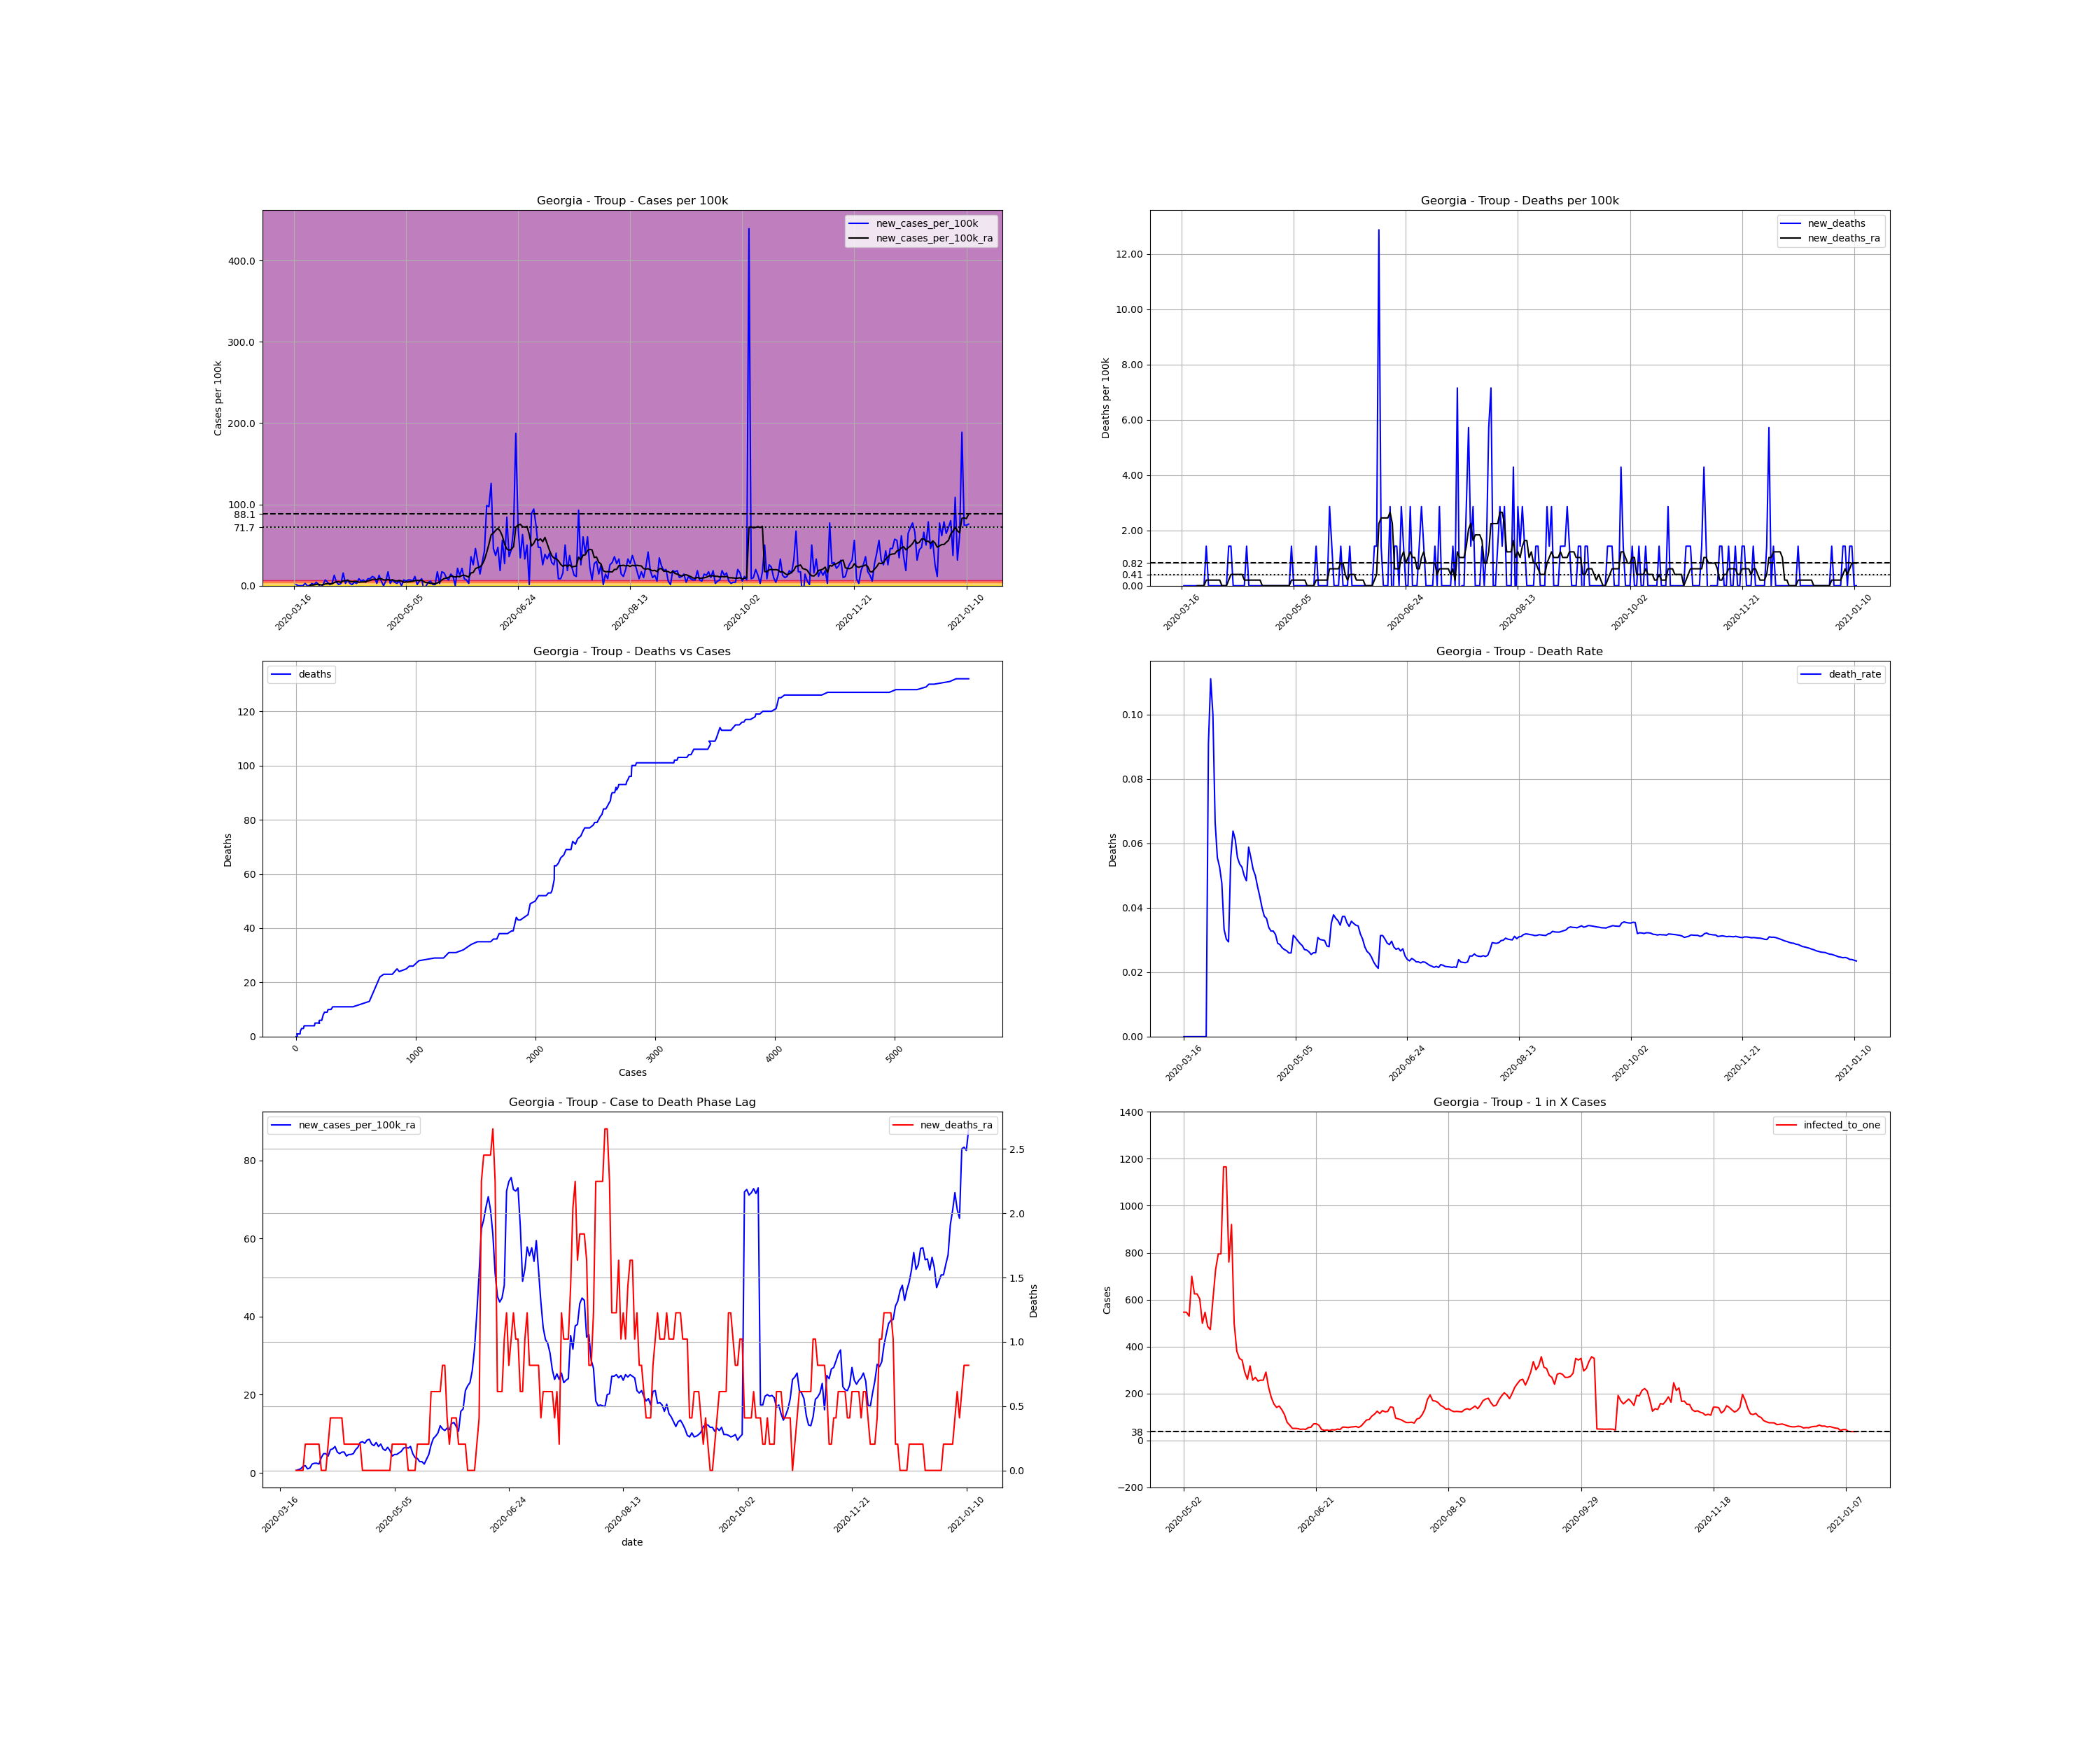

The data file committed next to this chart (first rows):
, date, county, state, fips, cases, deaths, COUNTY, STNAME, CTYNAME, POPESTIMATE2019, cases_per_100k, deaths_per_100k, death_rate, new_cases, new_cases_per_100k, new_deaths, new_cases_per_100k_ra, new_deaths_ra, active_cases, infected_to_one
133460, 2020-03-16, Troup, Georgia, 13285, 1, 0.0, 285, Georgia, Troup, 69922, 1.43, 0.0, 0.0, , , , , , , 
133461, 2020-03-17, Troup, Georgia, 13285, 2, 0.0, 285, Georgia, Troup, 69922, 2.86, 0.0, 0.0, 1.0, 1.43, 0.0, , , , 
133462, 2020-03-18, Troup, Georgia, 13285, 2, 0.0, 285, Georgia, Troup, 69922, 2.86, 0.0, 0.0, 0.0, 0.0, 0.0, , , , 
133463, 2020-03-19, Troup, Georgia, 13285, 2, 0.0, 285, Georgia, Troup, 69922, 2.86, 0.0, 0.0, 0.0, 0.0, 0.0, , , , 
133464, 2020-03-20, Troup, Georgia, 13285, 2, 0.0, 285, Georgia, Troup, 69922, 2.86, 0.0, 0.0, 0.0, 0.0, 0.0, , , , 
133465, 2020-03-21, Troup, Georgia, 13285, 4, 0.0, 285, Georgia, Troup, 69922, 5.721, 0.0, 0.0, 2.0, 2.86, 0.0, , , , 
133466, 2020-03-22, Troup, Georgia, 13285, 4, 0.0, 285, Georgia, Troup, 69922, 5.721, 0.0, 0.0, 0.0, 0.0, 0.0, , , , 
133467, 2020-03-23, Troup, Georgia, 13285, 4, 0.0, 285, Georgia, Troup, 69922, 5.721, 0.0, 0.0, 0.0, 0.0, 0.0, 0.6129, 0.0, , 
133468, 2020-03-24, Troup, Georgia, 13285, 6, 0.0, 285, Georgia, Troup, 69922, 8.581, 0.0, 0.0, 2.0, 2.86, 0.0, 0.8172, 0.0, 5.0, 3496
133469, 2020-03-25, Troup, Georgia, 13285, 7, 0.0, 285, Georgia, Troup, 69922, 10.01, 0.0, 0.0, 1.0, 1.43, 0.0, 1.022, 0.0, 5.0, 3496
133470, 2020-03-26, Troup, Georgia, 13285, 10, 0.0, 285, Georgia, Troup, 69922, 14.3, 0.0, 0.0, 3.0, 4.29, 0.0, 1.634, 0.0, 8.0, 2185
133471, 2020-03-27, Troup, Georgia, 13285, 11, 1.0, 285, Georgia, Troup, 69922, 15.73, 1.43, 0.09091, 1.0, 1.43, 1.43, 1.839, 0.2043, 9.0, 1942
133472, 2020-03-28, Troup, Georgia, 13285, 9, 1.0, 285, Georgia, Troup, 69922, 12.87, 1.43, 0.1111, -2.0, -2.86, 0.0, 1.022, 0.2043, 7.0, 2497
133473, 2020-03-29, Troup, Georgia, 13285, 10, 1.0, 285, Georgia, Troup, 69922, 14.3, 1.43, 0.1, 1.0, 1.43, 0.0, 1.226, 0.2043, 6.0, 2913
133474, 2020-03-30, Troup, Georgia, 13285, 15, 1.0, 285, Georgia, Troup, 69922, 21.45, 1.43, 0.06667, 5.0, 7.151, 0.0, 2.247, 0.2043, 11.0, 1589
133475, 2020-03-31, Troup, Georgia, 13285, 18, 1.0, 285, Georgia, Troup, 69922, 25.74, 1.43, 0.05556, 3.0, 4.29, 0.0, 2.452, 0.2043, 14.0, 1249
133476, 2020-04-01, Troup, Georgia, 13285, 19, 1.0, 285, Georgia, Troup, 69922, 27.17, 1.43, 0.05263, 1.0, 1.43, 0.0, 2.452, 0.2043, 13.0, 1345
133477, 2020-04-02, Troup, Georgia, 13285, 21, 1.0, 285, Georgia, Troup, 69922, 30.03, 1.43, 0.04762, 2.0, 2.86, 0.0, 2.247, 0.2043, 14.0, 1249
133478, 2020-04-03, Troup, Georgia, 13285, 30, 1.0, 285, Georgia, Troup, 69922, 42.9, 1.43, 0.03333, 9.0, 12.87, 0.0, 3.882, 0.0, 20.0, 874
133479, 2020-04-04, Troup, Georgia, 13285, 33, 1.0, 285, Georgia, Troup, 69922, 47.2, 1.43, 0.0303, 3.0, 4.29, 0.0, 4.903, 0.0, 22.0, 794.6
133480, 2020-04-05, Troup, Georgia, 13285, 34, 1.0, 285, Georgia, Troup, 69922, 48.63, 1.43, 0.02941, 1.0, 1.43, 0.0, 4.903, 0.0, 25.0, 699.2
133481, 2020-04-06, Troup, Georgia, 13285, 36, 2.0, 285, Georgia, Troup, 69922, 51.49, 2.86, 0.05556, 2.0, 2.86, 1.43, 4.29, 0.2043, 26.0, 672.3
133482, 2020-04-07, Troup, Georgia, 13285, 47, 3.0, 285, Georgia, Troup, 69922, 67.22, 4.29, 0.06383, 11.0, 15.73, 1.43, 5.925, 0.4086, 32.0, 546.3
133483, 2020-04-08, Troup, Georgia, 13285, 49, 3.0, 285, Georgia, Troup, 69922, 70.08, 4.29, 0.06122, 2.0, 2.86, 0.0, 6.129, 0.4086, 31.0, 563.9
133484, 2020-04-09, Troup, Georgia, 13285, 54, 3.0, 285, Georgia, Troup, 69922, 77.23, 4.29, 0.05556, 5.0, 7.151, 0.0, 6.742, 0.4086, 35.0, 499.4
133485, 2020-04-10, Troup, Georgia, 13285, 56, 3.0, 285, Georgia, Troup, 69922, 80.09, 4.29, 0.05357, 2.0, 2.86, 0.0, 5.312, 0.4086, 35.0, 499.4
133486, 2020-04-11, Troup, Georgia, 13285, 57, 3.0, 285, Georgia, Troup, 69922, 81.52, 4.29, 0.05263, 1.0, 1.43, 0.0, 4.903, 0.4086, 27.0, 647.4
133487, 2020-04-12, Troup, Georgia, 13285, 60, 3.0, 285, Georgia, Troup, 69922, 85.81, 4.29, 0.05, 3.0, 4.29, 0.0, 5.312, 0.4086, 27.0, 647.4
133488, 2020-04-13, Troup, Georgia, 13285, 62, 3.0, 285, Georgia, Troup, 69922, 88.67, 4.29, 0.04839, 2.0, 2.86, 0.0, 5.312, 0.2043, 28.0, 624.3
133489, 2020-04-14, Troup, Georgia, 13285, 68, 4.0, 285, Georgia, Troup, 69922, 97.25, 5.721, 0.05882, 6.0, 8.581, 1.43, 4.29, 0.2043, 32.0, 546.3
133490, 2020-04-15, Troup, Georgia, 13285, 72, 4.0, 285, Georgia, Troup, 69922, 103, 5.721, 0.05556, 4.0, 5.721, 0.0, 4.699, 0.2043, 25.0, 699.2
133491, 2020-04-16, Troup, Georgia, 13285, 77, 4.0, 285, Georgia, Troup, 69922, 110.1, 5.721, 0.05195, 5.0, 7.151, 0.0, 4.699, 0.2043, 28.0, 624.3
133492, 2020-04-17, Troup, Georgia, 13285, 80, 4.0, 285, Georgia, Troup, 69922, 114.4, 5.721, 0.05, 3.0, 4.29, 0.0, 4.903, 0.2043, 26.0, 672.3
133493, 2020-04-18, Troup, Georgia, 13285, 86, 4.0, 285, Georgia, Troup, 69922, 123, 5.721, 0.04651, 6.0, 8.581, 0.0, 5.925, 0.2043, 30.0, 582.7
133494, 2020-04-19, Troup, Georgia, 13285, 92, 4.0, 285, Georgia, Troup, 69922, 131.6, 5.721, 0.04348, 6.0, 8.581, 0.0, 6.538, 0.2043, 35.0, 499.4
133495, 2020-04-20, Troup, Georgia, 13285, 100, 4.0, 285, Georgia, Troup, 69922, 143, 5.721, 0.04, 8.0, 11.44, 0.0, 7.764, 0.2043, 40.0, 437
133496, 2020-04-21, Troup, Georgia, 13285, 107, 4.0, 285, Georgia, Troup, 69922, 153, 5.721, 0.03738, 7.0, 10.01, 0.0, 7.968, 0.0, 45.0, 388.5
133497, 2020-04-22, Troup, Georgia, 13285, 109, 4.0, 285, Georgia, Troup, 69922, 155.9, 5.721, 0.0367, 2.0, 2.86, 0.0, 7.559, 0.0, 41.0, 426.4
133498, 2020-04-23, Troup, Georgia, 13285, 118, 4.0, 285, Georgia, Troup, 69922, 168.8, 5.721, 0.0339, 9.0, 12.87, 0.0, 8.377, 0.0, 46.0, 380
133499, 2020-04-24, Troup, Georgia, 13285, 122, 4.0, 285, Georgia, Troup, 69922, 174.5, 5.721, 0.03279, 4.0, 5.721, 0.0, 8.581, 0.0, 45.0, 388.5
133500, 2020-04-25, Troup, Georgia, 13285, 122, 4.0, 285, Georgia, Troup, 69922, 174.5, 5.721, 0.03279, 0.0, 0.0, 0.0, 7.355, 0.0, 42.0, 416.2
133501, 2020-04-26, Troup, Georgia, 13285, 126, 4.0, 285, Georgia, Troup, 69922, 180.2, 5.721, 0.03175, 4.0, 5.721, 0.0, 6.947, 0.0, 40.0, 437
133502, 2020-04-27, Troup, Georgia, 13285, 138, 4.0, 285, Georgia, Troup, 69922, 197.4, 5.721, 0.02899, 12.0, 17.16, 0.0, 7.764, 0.0, 46.0, 380
133503, 2020-04-28, Troup, Georgia, 13285, 140, 4.0, 285, Georgia, Troup, 69922, 200.2, 5.721, 0.02857, 2.0, 2.86, 0.0, 6.742, 0.0, 40.0, 437
133504, 2020-04-29, Troup, Georgia, 13285, 145, 4.0, 285, Georgia, Troup, 69922, 207.4, 5.721, 0.02759, 5.0, 7.151, 0.0, 7.355, 0.0, 38.0, 460
133505, 2020-04-30, Troup, Georgia, 13285, 148, 4.0, 285, Georgia, Troup, 69922, 211.7, 5.721, 0.02703, 3.0, 4.29, 0.0, 6.129, 0.0, 39.0, 448.2
133506, 2020-05-01, Troup, Georgia, 13285, 150, 4.0, 285, Georgia, Troup, 69922, 214.5, 5.721, 0.02667, 2.0, 2.86, 0.0, 5.721, 0.0, 32.0, 546.3
133507, 2020-05-02, Troup, Georgia, 13285, 154, 4.0, 285, Georgia, Troup, 69922, 220.2, 5.721, 0.02597, 4.0, 5.721, 0.0, 6.538, 0.0, 32.0, 546.3
133508, 2020-05-03, Troup, Georgia, 13285, 154, 4.0, 285, Georgia, Troup, 69922, 220.2, 5.721, 0.02597, 0.0, 0.0, 0.0, 5.721, 0.0, 32.0, 546.3
133509, 2020-05-04, Troup, Georgia, 13285, 159, 5.0, 285, Georgia, Troup, 69922, 227.4, 7.151, 0.03145, 5.0, 7.151, 1.43, 4.29, 0.2043, 33.0, 529.7
133510, 2020-05-05, Troup, Georgia, 13285, 163, 5.0, 285, Georgia, Troup, 69922, 233.1, 7.151, 0.03067, 4.0, 5.721, 0.0, 4.699, 0.2043, 25.0, 699.2
133511, 2020-05-06, Troup, Georgia, 13285, 168, 5.0, 285, Georgia, Troup, 69922, 240.3, 7.151, 0.02976, 5.0, 7.151, 0.0, 4.699, 0.2043, 28.0, 624.3
133512, 2020-05-07, Troup, Georgia, 13285, 173, 5.0, 285, Georgia, Troup, 69922, 247.4, 7.151, 0.0289, 5.0, 7.151, 0.0, 5.108, 0.2043, 28.0, 624.3
133513, 2020-05-08, Troup, Georgia, 13285, 177, 5.0, 285, Georgia, Troup, 69922, 253.1, 7.151, 0.02825, 4.0, 5.721, 0.0, 5.516, 0.2043, 29.0, 602.8
133514, 2020-05-09, Troup, Georgia, 13285, 185, 5.0, 285, Georgia, Troup, 69922, 264.6, 7.151, 0.02703, 8.0, 11.44, 0.0, 6.334, 0.2043, 35.0, 499.4
133515, 2020-05-10, Troup, Georgia, 13285, 186, 5.0, 285, Georgia, Troup, 69922, 266, 7.151, 0.02688, 1.0, 1.43, 0.0, 6.538, 0.2043, 32.0, 546.3
133516, 2020-05-11, Troup, Georgia, 13285, 190, 5.0, 285, Georgia, Troup, 69922, 271.7, 7.151, 0.02632, 4.0, 5.721, 0.0, 6.334, 0.0, 36.0, 485.6
133517, 2020-05-12, Troup, Georgia, 13285, 196, 5.0, 285, Georgia, Troup, 69922, 280.3, 7.151, 0.02551, 6.0, 8.581, 0.0, 6.742, 0.0, 37.0, 472.4
133518, 2020-05-13, Troup, Georgia, 13285, 192, 5.0, 285, Georgia, Troup, 69922, 274.6, 7.151, 0.02604, -4.0, -5.721, 0.0, 4.903, 0.0, 29.0, 602.8
133519, 2020-05-14, Troup, Georgia, 13285, 192, 5.0, 285, Georgia, Troup, 69922, 274.6, 7.151, 0.02604, 0.0, 0.0, 0.0, 3.882, 0.0, 24.0, 728.4
... 242 more rows
